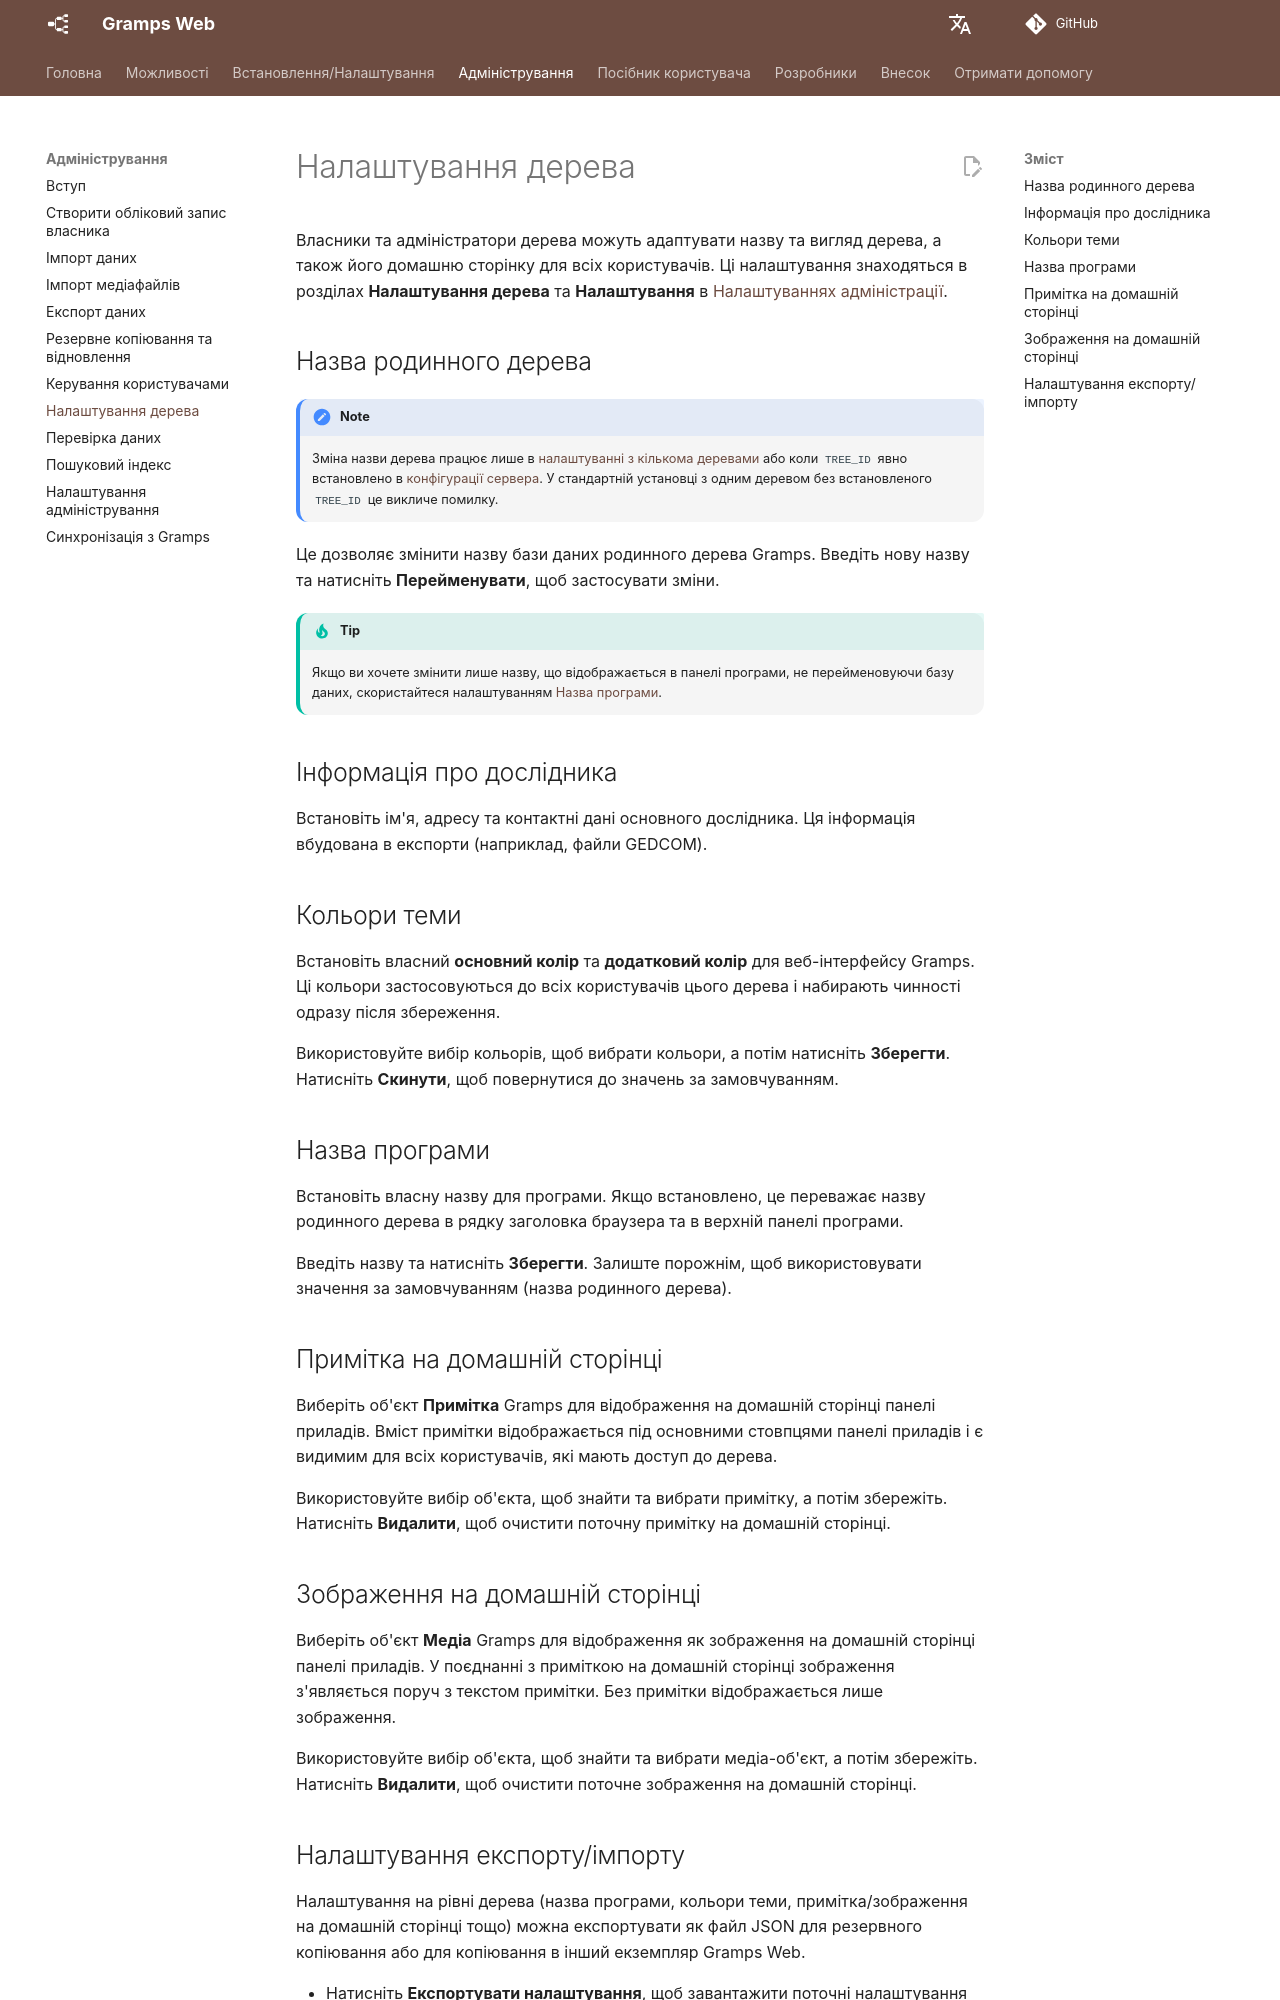

repository: gramps-project/gramps-web-docs · page: uk/administration/customization/index.html · generator: mkdocs

# Налаштування дерева

Власники та адміністратори дерева можуть адаптувати назву та вигляд дерева, а також його домашню сторінку для всіх користувачів. Ці налаштування знаходяться в розділах **Налаштування дерева** та **Налаштування** в [Налаштуваннях адміністрації](settings.md).

## Назва родинного дерева

!!! note
    Зміна назви дерева працює лише в [налаштуванні з кількома деревами](../install_setup/multi-tree.md) або коли `TREE_ID` явно встановлено в [конфігурації сервера](../install_setup/configuration.md). У стандартній установці з одним деревом без встановленого `TREE_ID` це викличе помилку.

Це дозволяє змінити назву бази даних родинного дерева Gramps. Введіть нову назву та натисніть **Перейменувати**, щоб застосувати зміни.

!!! tip
    Якщо ви хочете змінити лише назву, що відображається в панелі програми, не перейменовуючи базу даних, скористайтеся налаштуванням [Назва програми](#app-title).

## Інформація про дослідника

Встановіть ім'я, адресу та контактні дані основного дослідника. Ця інформація вбудована в експорти (наприклад, файли GEDCOM).

## Кольори теми

Встановіть власний **основний колір** та **додатковий колір** для веб-інтерфейсу Gramps. Ці кольори застосовуються до всіх користувачів цього дерева і набирають чинності одразу після збереження.

Використовуйте вибір кольорів, щоб вибрати кольори, а потім натисніть **Зберегти**. Натисніть **Скинути**, щоб повернутися до значень за замовчуванням.

## Назва програми

Встановіть власну назву для програми. Якщо встановлено, це переважає назву родинного дерева в рядку заголовка браузера та в верхній панелі програми.

Введіть назву та натисніть **Зберегти**. Залиште порожнім, щоб використовувати значення за замовчуванням (назва родинного дерева).

## Примітка на домашній сторінці

Виберіть об'єкт **Примітка** Gramps для відображення на домашній сторінці панелі приладів. Вміст примітки відображається під основними стовпцями панелі приладів і є видимим для всіх користувачів, які мають доступ до дерева.

Використовуйте вибір об'єкта, щоб знайти та вибрати примітку, а потім збережіть. Натисніть **Видалити**, щоб очистити поточну примітку на домашній сторінці.

## Зображення на домашній сторінці

Виберіть об'єкт **Медіа** Gramps для відображення як зображення на домашній сторінці панелі приладів. У поєднанні з приміткою на домашній сторінці зображення з'являється поруч з текстом примітки. Без примітки відображається лише зображення.

Використовуйте вибір об'єкта, щоб знайти та вибрати медіа-об'єкт, а потім збережіть. Натисніть **Видалити**, щоб очистити поточне зображення на домашній сторінці.
